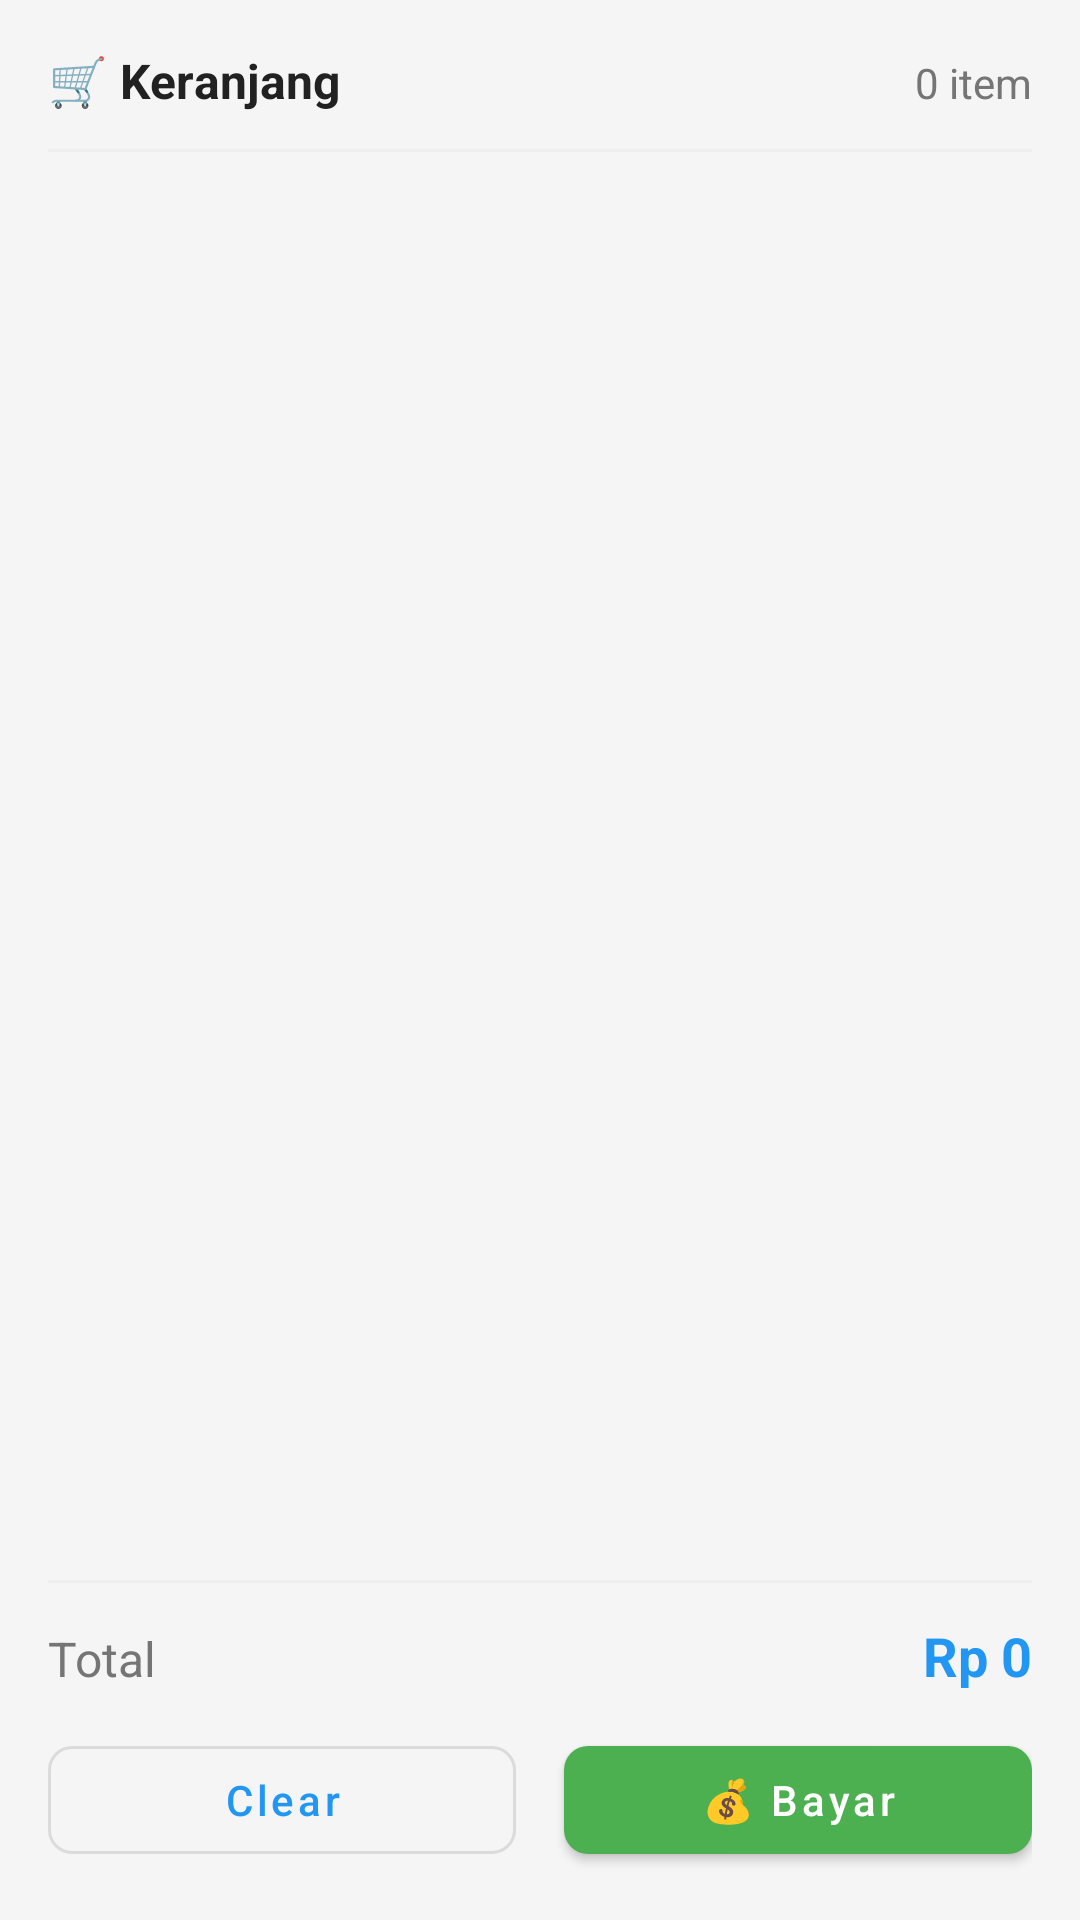

Produce the Android XML layout that renders to this screen, including the resource entries it uses.
<!-- AndroidManifest.xml: application theme Theme.IniKasir -->
<!-- res/layout/content_cart.xml -->
<?xml version="1.0" encoding="utf-8"?>
<LinearLayout xmlns:android="http://schemas.android.com/apk/res/android"
    xmlns:app="http://schemas.android.com/apk/res-auto"
    android:layout_width="match_parent"
    android:layout_height="match_parent"
    android:orientation="vertical"
    android:padding="@dimen/padding_large">
    
    <LinearLayout
        android:layout_width="match_parent"
        android:layout_height="wrap_content"
        android:orientation="horizontal"
        android:layout_marginBottom="@dimen/padding_medium">
        
        <TextView
            android:layout_width="0dp"
            android:layout_height="wrap_content"
            android:layout_weight="1"
            android:text="🛒 Keranjang"
            android:textSize="@dimen/text_large"
            android:textStyle="bold"
            android:textColor="@color/text_primary" />
            
        <TextView
            android:id="@+id/tvCartCount"
            android:layout_width="wrap_content"
            android:layout_height="wrap_content"
            android:text="0 item"
            android:textSize="@dimen/text_medium"
            android:textColor="@color/text_secondary" />
            
    </LinearLayout>
    
    <View
        android:layout_width="match_parent"
        android:layout_height="1dp"
        android:background="@color/gray_light"
        android:layout_marginBottom="@dimen/padding_medium" />
    
    <androidx.recyclerview.widget.RecyclerView
        android:id="@+id/rvCart"
        android:layout_width="match_parent"
        android:layout_height="0dp"
        android:layout_weight="1" />
        
    <TextView
        android:id="@+id/tvEmptyCart"
        android:layout_width="match_parent"
        android:layout_height="0dp"
        android:layout_weight="1"
        android:text="🛍️ Keranjang kosong\n\nTap produk untuk menambahkan"
        android:gravity="center"
        android:textSize="@dimen/text_medium"
        android:textColor="@color/text_secondary"
        android:visibility="gone" />
    
    <View
        android:layout_width="match_parent"
        android:layout_height="1dp"
        android:background="@color/gray_light"
        android:layout_marginVertical="@dimen/padding_medium" />
    
    <LinearLayout
        android:layout_width="match_parent"
        android:layout_height="wrap_content"
        android:orientation="horizontal"
        android:layout_marginBottom="@dimen/padding_medium">
        
        <TextView
            android:layout_width="0dp"
            android:layout_height="wrap_content"
            android:layout_weight="1"
            android:text="Total"
            android:textSize="@dimen/text_large"
            android:textColor="@color/text_secondary" />
            
        <TextView
            android:id="@+id/tvTotal"
            android:layout_width="wrap_content"
            android:layout_height="wrap_content"
            android:text="Rp 0"
            android:textSize="@dimen/text_xlarge"
            android:textStyle="bold"
            android:textColor="@color/primary" />
            
    </LinearLayout>
    
    <LinearLayout
        android:layout_width="match_parent"
        android:layout_height="wrap_content"
        android:orientation="horizontal">
        
        <com.google.android.material.button.MaterialButton
            android:id="@+id/btnClearCart"
            android:layout_width="0dp"
            android:layout_height="@dimen/button_height"
            android:layout_weight="1"
            android:layout_marginEnd="@dimen/padding_small"
            android:text="Clear"
            android:textAllCaps="false"
            android:textSize="@dimen/text_medium"
            style="@style/Widget.MaterialComponents.Button.OutlinedButton" />
            
        <com.google.android.material.button.MaterialButton
            android:id="@+id/btnCheckout"
            android:layout_width="0dp"
            android:layout_height="@dimen/button_height"
            android:layout_weight="1"
            android:layout_marginStart="@dimen/padding_small"
            android:text="💰 Bayar"
            android:textAllCaps="false"
            android:textSize="@dimen/text_medium"
            app:backgroundTint="@color/success" />
            
    </LinearLayout>
    
</LinearLayout>
<!-- resources referenced by this layout -->
<resources>
  <color name="gray_light">#EEEEEE</color>
  <color name="primary">#2196F3</color>
  <color name="success">#4CAF50</color>
  <color name="text_primary">#212121</color>
  <color name="text_secondary">#757575</color>
  <dimen name="button_height">48dp</dimen>
  <dimen name="padding_large">16dp</dimen>
  <dimen name="padding_medium">12dp</dimen>
  <dimen name="padding_small">8dp</dimen>
  <dimen name="text_large">16sp</dimen>
  <dimen name="text_medium">14sp</dimen>
  <dimen name="text_xlarge">18sp</dimen>
  <style name="Theme.IniKasir" parent="Theme.MaterialComponents.DayNight.NoActionBar">
          
          <item name="colorPrimary">@color/primary</item>
          <item name="colorPrimaryVariant">@color/primary_dark</item>
          <item name="colorOnPrimary">@color/white</item>
          
          
          <item name="colorSecondary">@color/accent</item>
          <item name="colorSecondaryVariant">@color/accent_dark</item>
          <item name="colorOnSecondary">@color/white</item>
          
          
          <item name="android:windowBackground">@color/background</item>
          <item name="colorSurface">@color/surface</item>
          <item name="colorOnSurface">@color/text_primary</item>
          
          
          <item name="android:statusBarColor">@color/primary_dark</item>
          <item name="android:windowLightStatusBar">false</item>
          
          
          <item name="android:textColorPrimary">@color/text_primary</item>
          <item name="android:textColorSecondary">@color/text_secondary</item>
          <item name="android:textColorHint">@color/text_hint</item>
          
          
          <item name="shapeAppearanceSmallComponent">@style/ShapeAppearance.Small</item>
          <item name="shapeAppearanceMediumComponent">@style/ShapeAppearance.Medium</item>
          <item name="shapeAppearanceLargeComponent">@style/ShapeAppearance.Large</item>
      </style>
  <color name="primary_dark">#1976D2</color>
  <color name="white">#FFFFFF</color>
  <color name="accent">#FF9800</color>
  <color name="accent_dark">#F57C00</color>
  <color name="background">#F5F5F5</color>
  <color name="surface">#FFFFFF</color>
  <color name="text_hint">#9E9E9E</color>
  <style name="ShapeAppearance.Small" parent="ShapeAppearance.MaterialComponents.SmallComponent">
          <item name="cornerFamily">rounded</item>
          <item name="cornerSize">8dp</item>
      </style>
  <style name="ShapeAppearance.Medium" parent="ShapeAppearance.MaterialComponents.MediumComponent">
          <item name="cornerFamily">rounded</item>
          <item name="cornerSize">12dp</item>
      </style>
  <style name="ShapeAppearance.Large" parent="ShapeAppearance.MaterialComponents.LargeComponent">
          <item name="cornerFamily">rounded</item>
          <item name="cornerSize">16dp</item>
      </style>
</resources>
